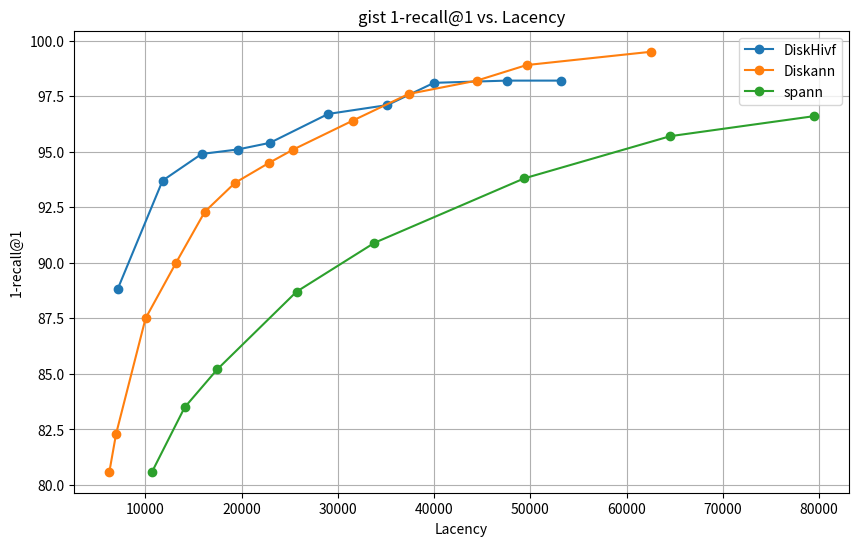

This chart was generated by the following Python code:
import matplotlib.pyplot as plt

# DiskHivf 数据
diskhivf_lacency = [
    7090.11,
    11775.1,
    15836.2,
    19568.7,
    22931.5,
    28985.3,
    35146.6,
    39981.7,
    47530.7,
    53209.9,
]
diskhivf_recall = [
    88.8000,
    93.7000,
    94.9000,
    95.1000,
    95.4000,
    96.7000,
    97.1000,
    98.1000,
    98.2000,
    98.2000,
]

# Diskann 数据
diskann_lacency = [
    6245.67,
    6941.42,
    10004.59,
    13170.83,
    16166.05,
    19304.59,
    22848.32,
    25366.12,
    31543.04,
    37355.37,
    44434.18,
    49618.37,
    62587.83,
]
diskann_recall = [
    80.6,
    82.3,
    87.5,
    90,
    92.3,
    93.6,
    94.5,
    95.1,
    96.4,
    97.6,
    98.2,
    98.9,
    99.5,
]

# spann 数据
spann_lacency = [
    10686,
    14076,
    17445,
    25697,
    33794,
    49362,
    64547,
    79477,
]
spann_recall = [
    80.6,
    83.5,
    85.2,
    88.7,
    90.9,
    93.8,
    95.7,
    96.6,
]


# 创建折线图
plt.figure(figsize=(10, 6))

plt.plot(diskhivf_lacency, diskhivf_recall, marker='o', label='DiskHivf')
plt.plot(diskann_lacency, diskann_recall, marker='o', label='Diskann')
plt.plot(spann_lacency, spann_recall, marker='o', label='spann')

# 添加标题和标签
plt.title('gist 1-recall@1 vs. Lacency')
plt.xlabel('Lacency')
plt.ylabel('1-recall@1')

# 显示图例
plt.legend()

# 显示图表
plt.grid(True)
plt.show()